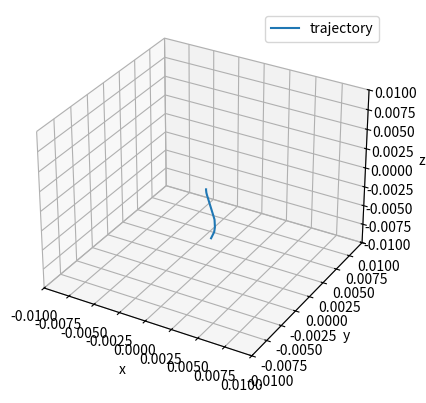

Here is the Python script that generated this plot:
# [redacted]

import numpy as np

def euler_angles_to_rotation_matrix(phi, theta, psi): #Верхний порядок: Z-Y-X (Yaw-Pitch-Roll)
    R_x = np.array([[1, 0, 0], [0, np.cos(phi), -np.sin(phi)], [0, np.sin(phi), np.cos(phi)]])
    R_y = np.array([[np.cos(theta), 0, np.sin(theta)], [0, 1, 0], [-np.sin(theta), 0, np.cos(theta)]])
    R_z = np.array([[np.cos(psi), -np.sin(psi), 0], [np.sin(psi), np.cos(psi), 0], [0, 0, 1]])
    return R_z @ R_y @ R_x

def lim_ang(ang, arc=3.141592653589793): # ограничение угла в пределах +/-pi
    ang=ang%(2*arc); return ang + (2*arc if ang<-arc else -2*arc if ang>arc else 0)

# Исходные данные (небольшой пример с датчиков телефона Galaxy S20)
data=np.array([ #t ax ay az gx gy gz
[0.0, 0.009, 0.036, 0.05, 0.112, 0.113, 0.119, 0.139, 0.152, 0.169],
[-0.2466, 0.0599, 0.0335, 0.1987, -0.0575, -0.1006, 0.0239, -0.316, -0.5267, -0.6273],
[1.1181, 1.0415, 1.233, 1.1803, 1.3791, 1.3336, 1.0319, 0.9457, 0.996, 0.9074],
[9.886, 9.5029, 9.4023, 9.4957, 9.1869, 9.0624, 9.6034, 9.8907, 9.6657, 9.8285],
[0.0678, 0.0409, -0.1423, -0.0629, -0.0623, -0.0782, -0.1588, -0.1026, -0.1271, -0.1613],
[-0.0531, -0.1662, -0.0806, 0.011, 0.022, 0.0244, -0.0312, 0.0073, 0.0519, 0.0153],
[0.0113, -0.0938, 0.0046, 0.0186, 0.0174, -0.0003, -0.0504, -0.0644, -0.0156, 0.004]])

times, ax_list, ay_list, az_list, gx_list, gy_list, gz_list = data

def find_traj(phi, theta, psi):
    g_earth0=[0, 0, 9.8] # Вектор ускорения свободного падения
    velocity = np.zeros(3)
    position = np.zeros(3)
    positions=[[*position]]
    for i in range(1, len(times)):
        dt = times[i] - times[i - 1]
        # Интегрируем углы по гироскопам (предположим, что данные дают углы в рад)
        phi += gx_list[i] * dt
        theta += gy_list[i] * dt
        psi += gz_list[i] * dt
        # Строим матрицу поворота из текущих углов
        R = euler_angles_to_rotation_matrix(phi, theta, psi)
        # Вектор ускорения в локальных осях
        local_accel = np.array([ax_list[i], ay_list[i], az_list[i]])
        # Трансформируем ускорение в глобальную систему
        global_accel = R @ local_accel
        # Трансформируем ускорение свободного падения в глобальную систему
        g_earth = g_earth0
        # Компенсируем (вычитаем) ускорение свободного падения
        global_accel=np.subtract(global_accel, g_earth)
        # Интегрируем ускорение для скорости
        velocity += global_accel * dt
        # Интегрируем скорость для положения
        position += velocity * dt
        positions.append([*position])
    return positions

#метод покоординатного спуска для подбора одного угла Эйлера
def coord_desc_i(angs, i, step=0.05):
    angs_best, traj_best, angs_ = [*angs], find_traj(*angs), [*angs]
    dmin = np.linalg.norm(np.subtract(traj_best[0], traj_best[-1]))
    n=int(np.pi/step); sgn=1
    for st in range(1, n):
        angs_[i] = angs[i]+sgn*st*step
        traj = find_traj(*angs_)
        d = np.linalg.norm(np.subtract(traj[0], traj[-1]))
        if st==1 and d>=dmin:
            sgn=-sgn; angs_[i]+=2*sgn*st*step; traj = find_traj(*angs_)
            d = np.linalg.norm(np.subtract(traj[0], traj[-1]))
        if d < dmin: dmin, angs_best, traj_best = d, [*angs_], traj
        else: break
    return angs_best

#метод покоординатного спуска для подбора всех углов Эйлера
def coord_desc(angs, step=0.05):
    res=[*angs]
    for i in range(len(angs)):
        res=coord_desc_i(res, i, step)
    return res

# Предположим начальные значения углов:
angs_best = (0, 0, 0)
angs_best=coord_desc(angs_best, 0.01) # применим метод покоординатного спуска
angs_best=[lim_ang(a) for a in angs_best]

angs=angs_best
traj_best=find_traj(*angs)

# Выводим результаты
print(f"Число записей: {len(times)}")
print(f"Время: {times[-1]-times[0]} сек")
print(f"Ориентация (рад): phi={angs[0]:.3f}, theta={angs[1]:.3f}, psi={angs[2]:.3f}")
print(f"Положение: {traj_best[-1]}")
print("-" * 50)

def show_traj_3d(traj): # график трехмерной линии
    import matplotlib.pyplot as plt
    ax = plt.figure().add_subplot(projection='3d')
    ax.set_xlabel('x'); ax.set_ylabel('y'); ax.set_zlabel('z')
    ax.set_xlim(-0.01, 0.01); ax.set_ylim(-0.01, 0.01); ax.set_zlim(-0.01, 0.01)
    ax.plot(*np.swapaxes(traj, 0, 1), label='trajectory')
    ax.legend(); plt.show()

show_traj_3d(traj_best)
